The GitHub repository tanishq2232/CANCERSCAN-AI contains a labelled image folder "lung_xray_clean_512" with 2 categories: cancer, normal. Examples follow, each with its label.

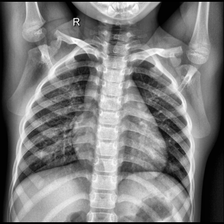
Label: normal

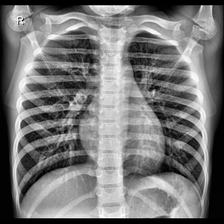
Label: normal

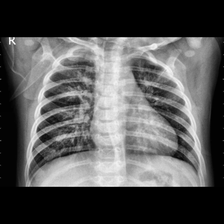
Label: cancer

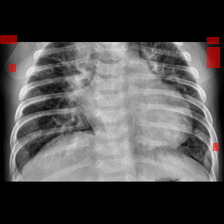
Label: cancer

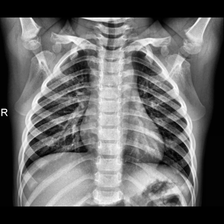
Label: normal

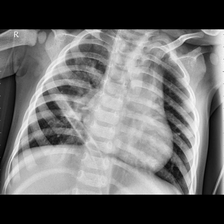
Label: cancer
